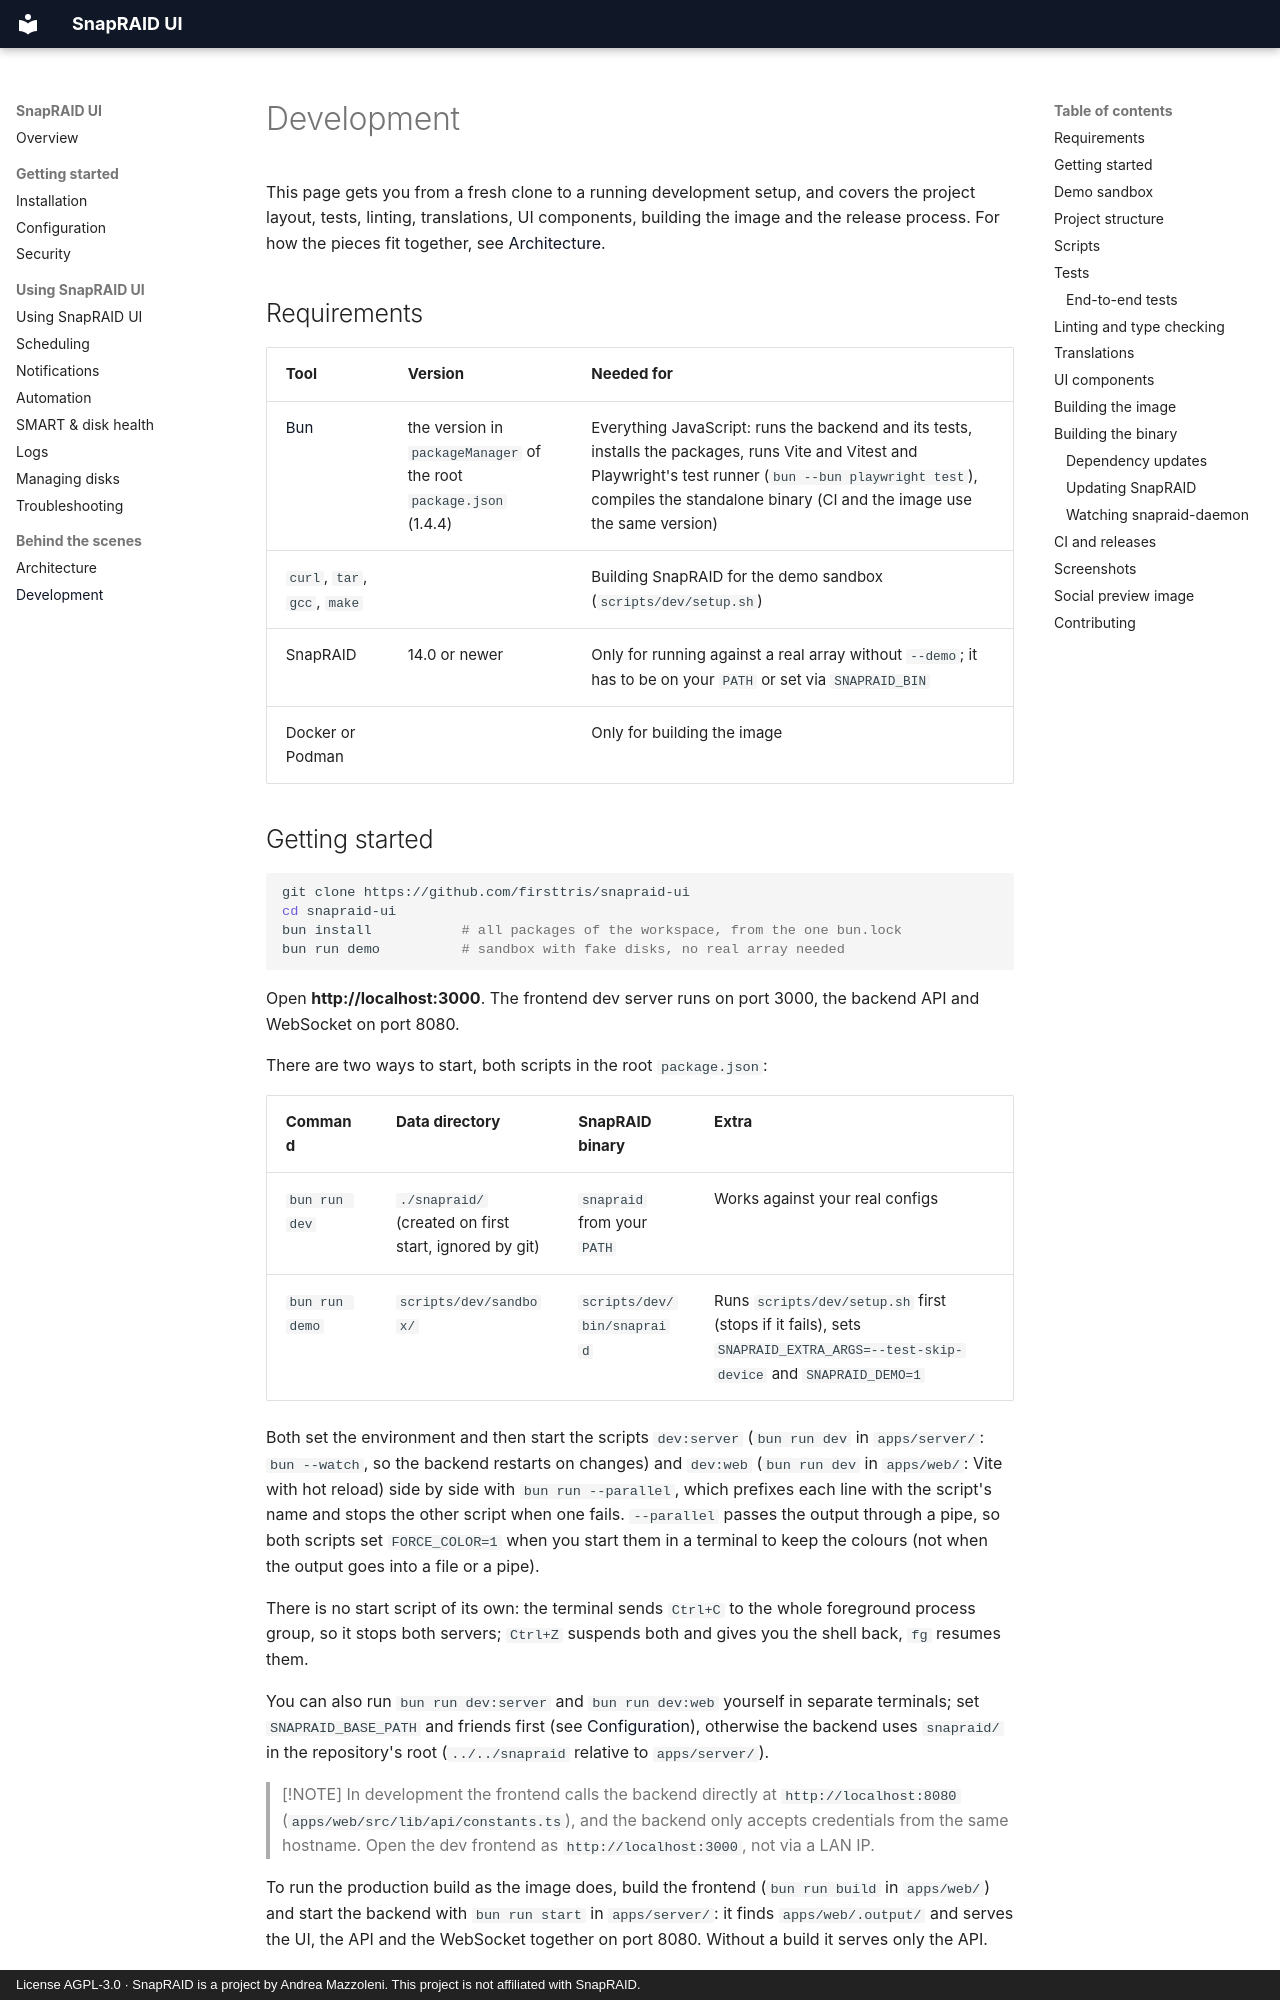

repository: firsttris/snapraid-ui · page: development.html · generator: mkdocs · copyright: License AGPL-3.0 · SnapRAID is a project by Andrea Mazzoleni. This project is not affiliated with SnapRAID.

# Development

This page gets you from a fresh clone to a running development setup, and covers the project layout, tests, linting, translations, UI components, building the image and the release process. For how the pieces fit together, see [Architecture](architecture.md).

## Requirements

| Tool | Version | Needed for |
|---|---|---|
| [Bun](https://bun.com/) | the version in `packageManager` of the root `package.json` (1.4.4) | Everything JavaScript: runs the backend and its tests, installs the packages, runs Vite and Vitest and Playwright's test runner (`bun --bun playwright test`), compiles the standalone binary (CI and the image use the same version) |
| `curl`, `tar`, `gcc`, `make` | | Building SnapRAID for the demo sandbox (`scripts/dev/setup.sh`) |
| SnapRAID | 14.0 or newer | Only for running against a real array without `--demo`; it has to be on your `PATH` or set via `SNAPRAID_BIN` |
| Docker or Podman | | Only for building the image |

## Getting started

```bash
git clone https://github.com/firsttris/snapraid-ui
cd snapraid-ui
bun install           # all packages of the workspace, from the one bun.lock
bun run demo          # sandbox with fake disks, no real array needed
```

Open **http://localhost:3000**. The frontend dev server runs on port 3000, the backend API and WebSocket on port 8080.

There are two ways to start, both scripts in the root `package.json`:

| Command | Data directory | SnapRAID binary | Extra |
|---|---|---|---|
| `bun run dev` | `./snapraid/` (created on first start, ignored by git) | `snapraid` from your `PATH` | Works against your real configs |
| `bun run demo` | `scripts/dev/sandbox/` | `scripts/dev/bin/snapraid` | Runs `scripts/dev/setup.sh` first (stops if it fails), sets `SNAPRAID_EXTRA_ARGS=--test-skip-device` and `SNAPRAID_DEMO=1` |

Both set the environment and then start the scripts `dev:server` (`bun run dev` in `apps/server/`: `bun --watch`, so the backend restarts on changes) and `dev:web` (`bun run dev` in `apps/web/`: Vite with hot reload) side by side with `bun run --parallel`, which prefixes each line with the script's name and stops the other script when one fails. `--parallel` passes the output through a pipe, so both scripts set `FORCE_COLOR=1` when you start them in a terminal to keep the colours (not when the output goes into a file or a pipe).

There is no start script of its own: the terminal sends `Ctrl+C` to the whole foreground process group, so it stops both servers; `Ctrl+Z` suspends both and gives you the shell back, `fg` resumes them.

You can also run `bun run dev:server` and `bun run dev:web` yourself in separate terminals; set `SNAPRAID_BASE_PATH` and friends first (see [Configuration](configuration.md)), otherwise the backend uses `snapraid/` in the repository's root (`../../snapraid` relative to `apps/server/`).

> [!NOTE]
> In development the frontend calls the backend directly at `http://localhost:8080` (`apps/web/src/lib/api/constants.ts`), and the backend only accepts credentials from the same hostname. Open the dev frontend as `http://localhost:3000`, not via a LAN IP.

To run the production build as the image does, build the frontend (`bun run build` in `apps/web/`) and start the backend with `bun run start` in `apps/server/`: it finds `apps/web/.output/` and serves the UI, the API and the WebSocket together on port 8080. Without a build it serves only the API.

<details>
<summary>Stopping leftover processes</summary>

```bash
pgrep -af "src/main.ts"                                   # show running backends
pkill -f "bun.*src/main.ts"
pkill -f "vite dev"
```

</details>
